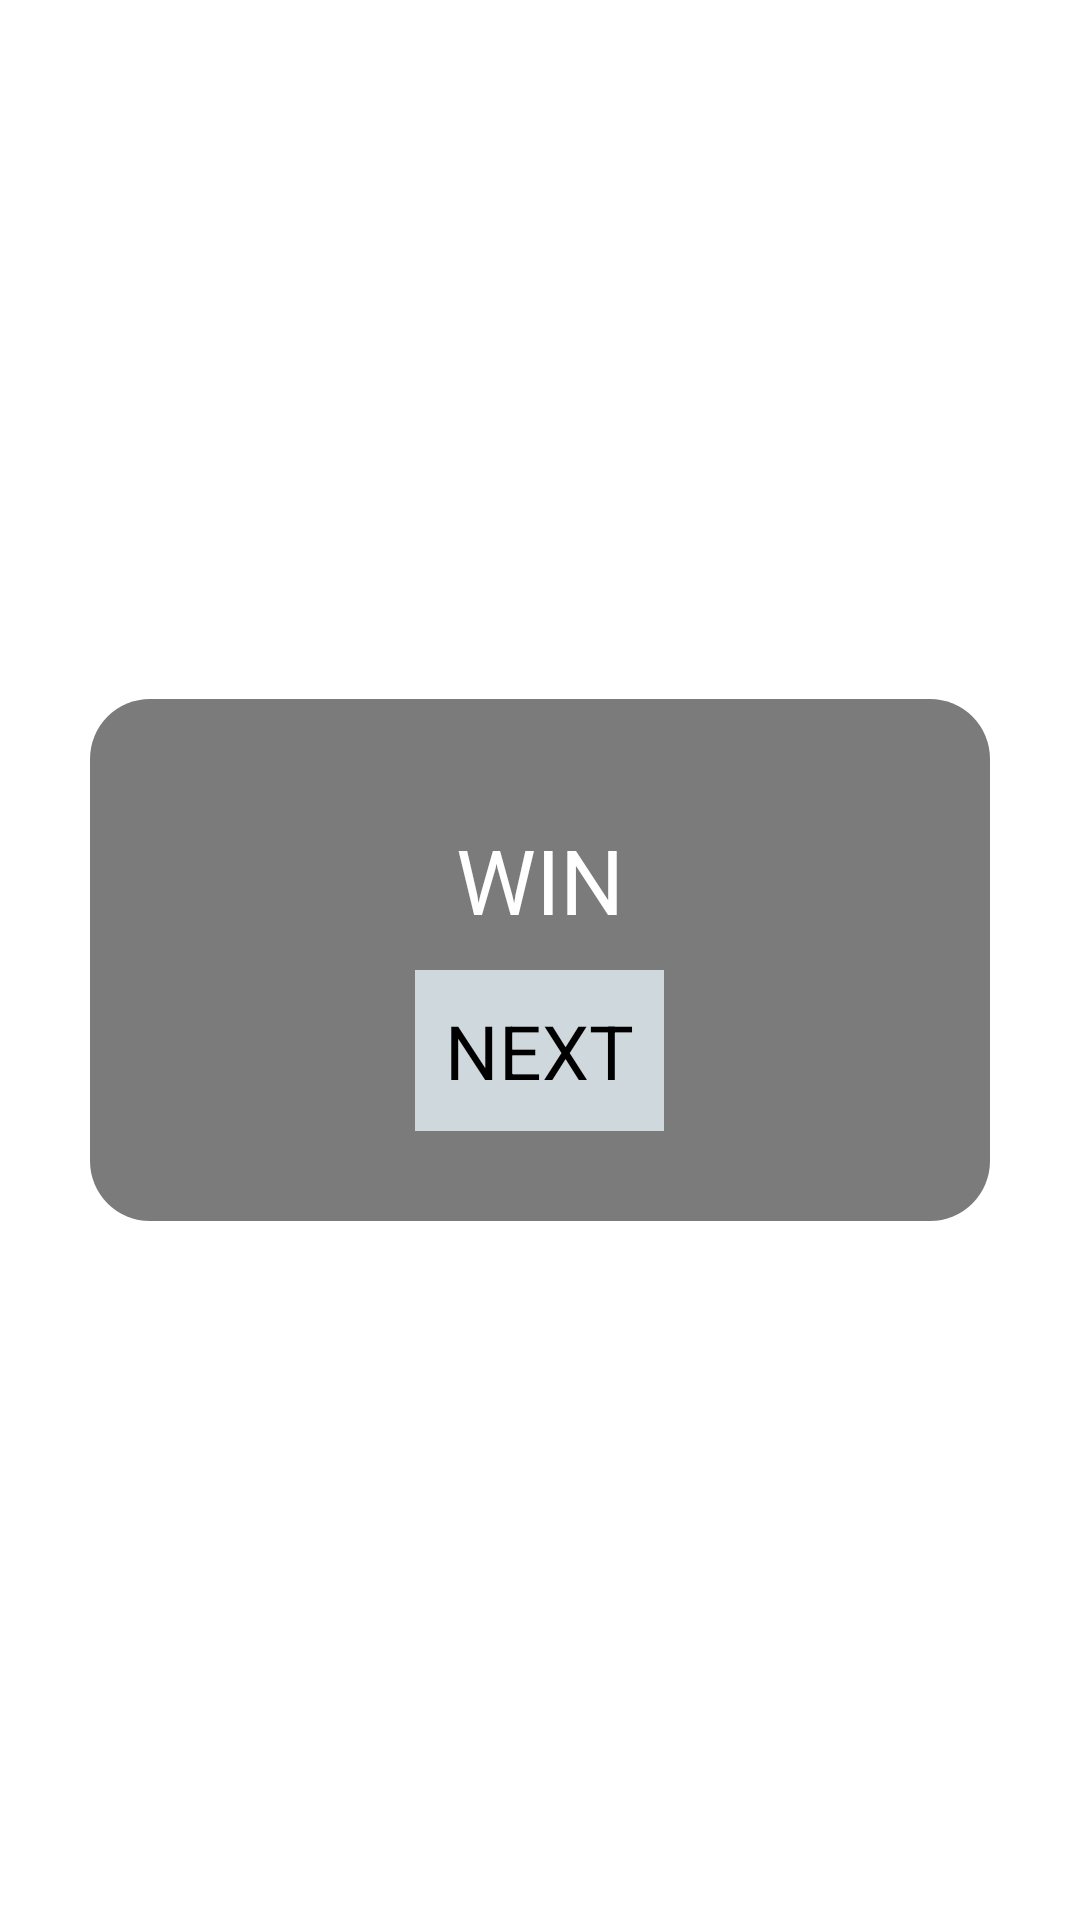

Android layout source for this screen:
<!-- AndroidManifest.xml: application theme Theme.MyDagger1 -->
<!-- res/layout/dialog_result.xml -->
<?xml version="1.0" encoding="utf-8"?>
<RelativeLayout xmlns:android="http://schemas.android.com/apk/res/android"
    xmlns:app="http://schemas.android.com/apk/res-auto"
    android:layout_width="match_parent"
    android:layout_height="match_parent">

    <LinearLayout
        android:layout_width="match_parent"
        android:layout_height="wrap_content"
        android:layout_centerInParent="true"
        android:layout_marginHorizontal="@dimen/dp_30"
        android:background="@drawable/bg_dialog_result"
        android:orientation="vertical"
        android:padding="@dimen/dp_30"
        app:layout_constraintBottom_toBottomOf="parent"
        app:layout_constraintTop_toTopOf="parent">

        <TextView
            android:id="@+id/tvDialogTitle"
            android:layout_width="match_parent"
            android:layout_height="wrap_content"
            android:layout_margin="@dimen/dp_10"
            android:gravity="center"
            android:text="WIN"
            android:textColor="@color/white"
            android:textSize="@dimen/sp_30" />

        <TextView
            android:id="@+id/tvDialogNextButton"
            android:layout_width="wrap_content"
            android:layout_height="wrap_content"
            android:layout_gravity="center"
            android:background="@color/color_bgray_2"
            android:padding="@dimen/dp_10"
            android:text="NEXT"
            android:textColor="@color/black"
            android:textSize="@dimen/sp_25" />

    </LinearLayout>


</RelativeLayout>
<!-- resources referenced by this layout -->
<resources>
  <color name="black">#FF000000</color>
  <color name="color_bgray_2">#cfd8dc</color>
  <color name="white">#FFFFFFFF</color>
  
      // CYAN
  <dimen name="dp_10">10dp</dimen>
  <dimen name="dp_30">30dp</dimen>
  <dimen name="sp_25">25sp</dimen>
  <dimen name="sp_30">30sp</dimen>
  <!-- drawable bg_dialog_result (drawable) -->
  <?xml version="1.0" encoding="utf-8"?>
  <shape xmlns:android="http://schemas.android.com/apk/res/android" android:shape="rectangle">
      <corners android:radius="@dimen/dp_20"/>
      <solid android:color="@color/color_da_3"/>
  </shape>
  <style name="Theme.MyDagger1" parent="Theme.MaterialComponents.DayNight.DarkActionBar">
          
          <item name="colorPrimary">@color/color_da_4</item>
          <item name="colorPrimaryVariant">@color/color_da_5</item>
          <item name="colorOnPrimary">@color/white</item>
          
          <item name="colorSecondary">@color/teal_200</item>
          <item name="colorSecondaryVariant">@color/teal_700</item>
          <item name="colorOnSecondary">@color/black</item>
          
          <item name="android:statusBarColor" tools:targetApi="l">?attr/colorPrimaryVariant</item>
          
      </style>
  <dimen name="dp_20">20dp</dimen>
  <color name="color_da_3">#7B7B7B</color>
  <color name="color_da_4">#262626</color>
  <color name="color_da_5">#030303</color>
  <color name="teal_200">#FF03DAC5</color>
  <color name="teal_700">#FF018786</color>
</resources>
